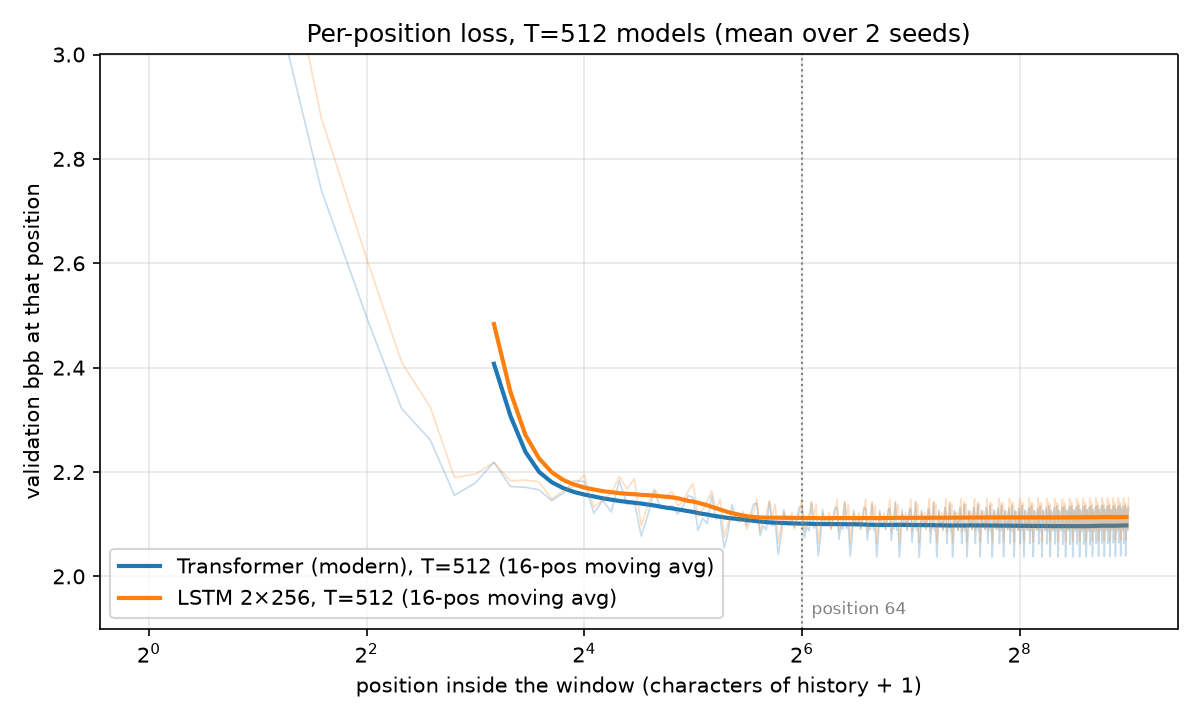

The table this chart was drawn from, first rows:
position, gpt_modern, lstm
0.000000, 3.723, 4.218
1, 3.244, 3.464
2, 2.74, 2.878
3, 2.497, 2.609
4, 2.321, 2.41
5, 2.262, 2.325
6, 2.155, 2.19
7, 2.179, 2.196
8, 2.219, 2.218
9, 2.172, 2.183
10, 2.171, 2.184
11, 2.166, 2.181
12, 2.145, 2.148
13, 2.16, 2.164
14, 2.184, 2.173
15, 2.182, 2.194
16, 2.121, 2.132
17, 2.145, 2.147
18, 2.124, 2.159
19, 2.183, 2.191
20, 2.138, 2.167
21, 2.144, 2.187
22, 2.077, 2.097
23, 2.118, 2.137
24, 2.164, 2.167
25, 2.13, 2.152
26, 2.132, 2.154
27, 2.136, 2.162
28, 2.119, 2.135
29, 2.135, 2.144
30, 2.155, 2.164
31, 2.151, 2.178
32, 2.088, 2.115
33, 2.111, 2.128
34, 2.101, 2.144
35, 2.155, 2.164
36, 2.11, 2.127
37, 2.115, 2.148
38, 2.055, 2.075
39, 2.086, 2.102
40, 2.138, 2.125
41, 2.109, 2.115
42, 2.105, 2.105
43, 2.116, 2.124
44, 2.098, 2.09
45, 2.115, 2.107
46, 2.138, 2.123
47, 2.14, 2.148
48, 2.077, 2.087
49, 2.097, 2.105
50, 2.089, 2.119
51, 2.143, 2.145
52, 2.096, 2.115
53, 2.102, 2.138
54, 2.042, 2.064
55, 2.076, 2.096
56, 2.127, 2.122
57, 2.1, 2.112
58, 2.099, 2.105
59, 2.111, 2.123
... 452 more rows
